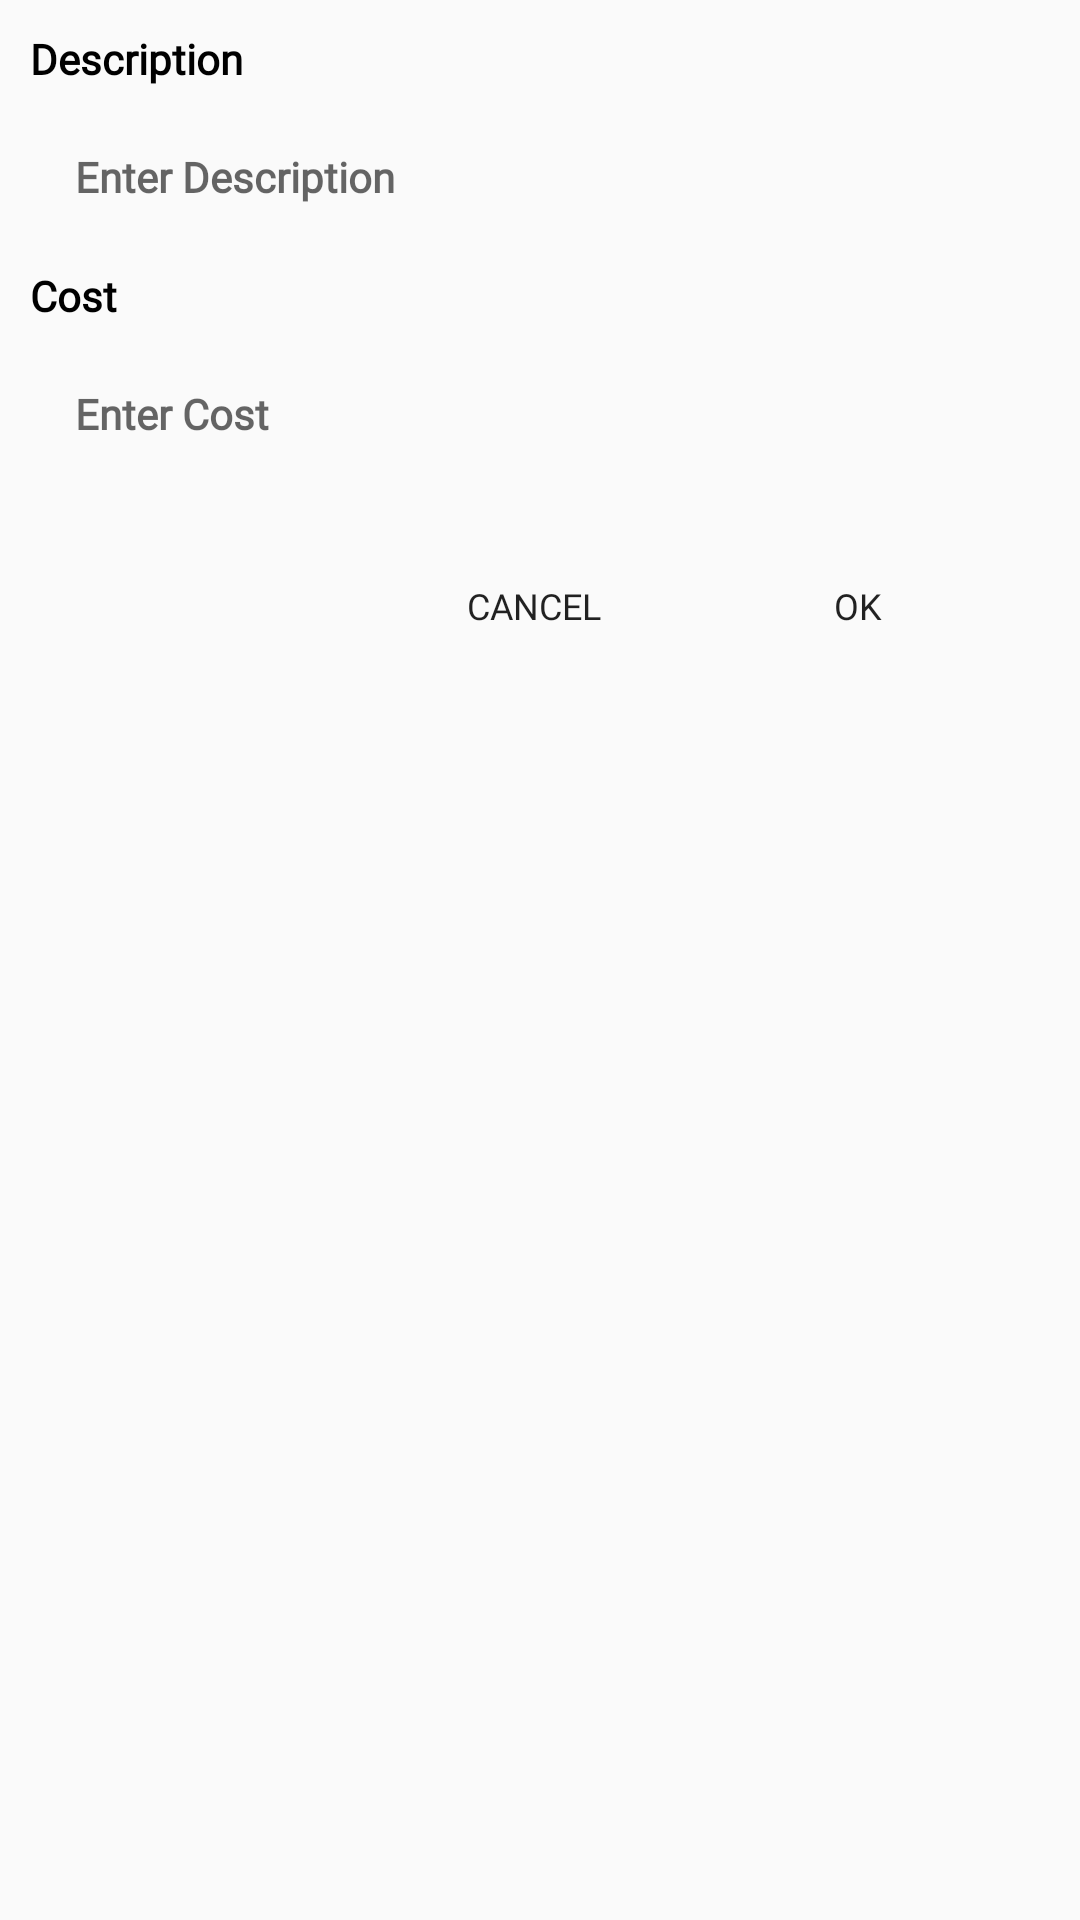

Layout XML and referenced resources for this Android screen:
<!-- AndroidManifest.xml: application theme AppTheme -->
<!-- res/layout/ask_other_cost_dialog.xml -->
<?xml version="1.0" encoding="utf-8"?>
<LinearLayout
    xmlns:android="http://schemas.android.com/apk/res/android"
    android:layout_width="match_parent"
    android:layout_height="wrap_content"
    android:orientation="vertical"
    android:minHeight="100dp"
    android:minWidth="400dp">

    <TextView
        android:layout_width="wrap_content"
        android:layout_height="wrap_content"
        android:fontFamily="@font/lato_bold"
        android:textStyle="bold"
        android:textSize="14sp"
        android:text="Description"
        android:textColor="@android:color/black"
        android:layout_marginTop="10dp"
        android:layout_marginStart="10dp"/>

    <EditText
        android:layout_width="match_parent"
        android:layout_height="40dp"
        android:id="@+id/ask_desc"
        android:layout_marginStart="20dp"
        android:layout_marginEnd="20dp"
        android:layout_marginTop="10dp"
        android:background="@drawable/update_cost_input"
        android:fontFamily="@font/lato_bold"
        android:textStyle="bold"
        android:inputType="text"
        android:textSize="14sp"
        android:hint="Enter Description"
        android:padding="5dp"/>

    <TextView
        android:layout_width="wrap_content"
        android:layout_height="wrap_content"
        android:fontFamily="@font/lato_bold"
        android:textStyle="bold"
        android:textSize="14sp"
        android:text="Cost"
        android:textColor="@android:color/black"
        android:layout_marginTop="10dp"
        android:layout_marginStart="10dp"/>

    <EditText
        android:layout_width="match_parent"
        android:layout_height="40dp"
        android:id="@+id/ask_cost"
        android:inputType="number"
        android:layout_marginStart="20dp"
        android:layout_marginEnd="20dp"
        android:layout_marginTop="10dp"
        android:background="@drawable/update_cost_input"
        android:fontFamily="@font/lato_bold"
        android:textStyle="bold"
        android:textSize="14sp"
        android:hint="Enter Cost"
        android:padding="5dp"/>

    <LinearLayout
        android:layout_width="match_parent"
        android:layout_height="wrap_content"
        android:orientation="horizontal"
        android:layout_marginStart="20dp"
        android:layout_marginEnd="20dp"
        android:layout_marginTop="10dp"
        android:layout_marginBottom="20dp"
        android:gravity="end">

        <Button
            android:layout_width="wrap_content"
            android:layout_height="wrap_content"
            android:id="@+id/cancel_other_cost"
            android:layout_gravity="center"
            android:layout_marginTop="10dp"
            android:layout_marginEnd="20dp"
            android:layout_marginBottom="10dp"
            android:background="@drawable/rounded_backgr"
            android:elevation="4dp"
            android:fontFamily="@font/lato_bold"
            android:paddingStart="15dp"
            android:paddingEnd="15dp"
            android:text="CANCEL"
            android:textSize="12sp"  />

        <Button
            android:layout_width="wrap_content"
            android:layout_height="wrap_content"
            android:id="@+id/confirm_other_cost"
            android:layout_gravity="center"
            android:layout_marginTop="10dp"
            android:layout_marginBottom="10dp"
            android:layout_marginEnd="10dp"
            android:background="@drawable/rounded_backgr"
            android:elevation="4dp"
            android:fontFamily="@font/lato_bold"
            android:paddingStart="15dp"
            android:paddingEnd="15dp"
            android:text="OK"
            android:textSize="12sp"  />
    </LinearLayout>

</LinearLayout>
<!-- resources referenced by this layout -->
<resources>
  <style name="AppTheme" parent="Base.Theme.AppCompat.Light.DarkActionBar">
          
          <item name="colorPrimary">@color/colorPrimary</item>
          <item name="colorPrimaryDark">@color/colorPrimaryDark</item>
          <item name="colorAccent">@color/colorAccent</item>
      </style>
  <color name="colorPrimary">#008577</color>
  <color name="colorPrimaryDark">#00574B</color>
  <color name="colorAccent">#008577</color>
</resources>
